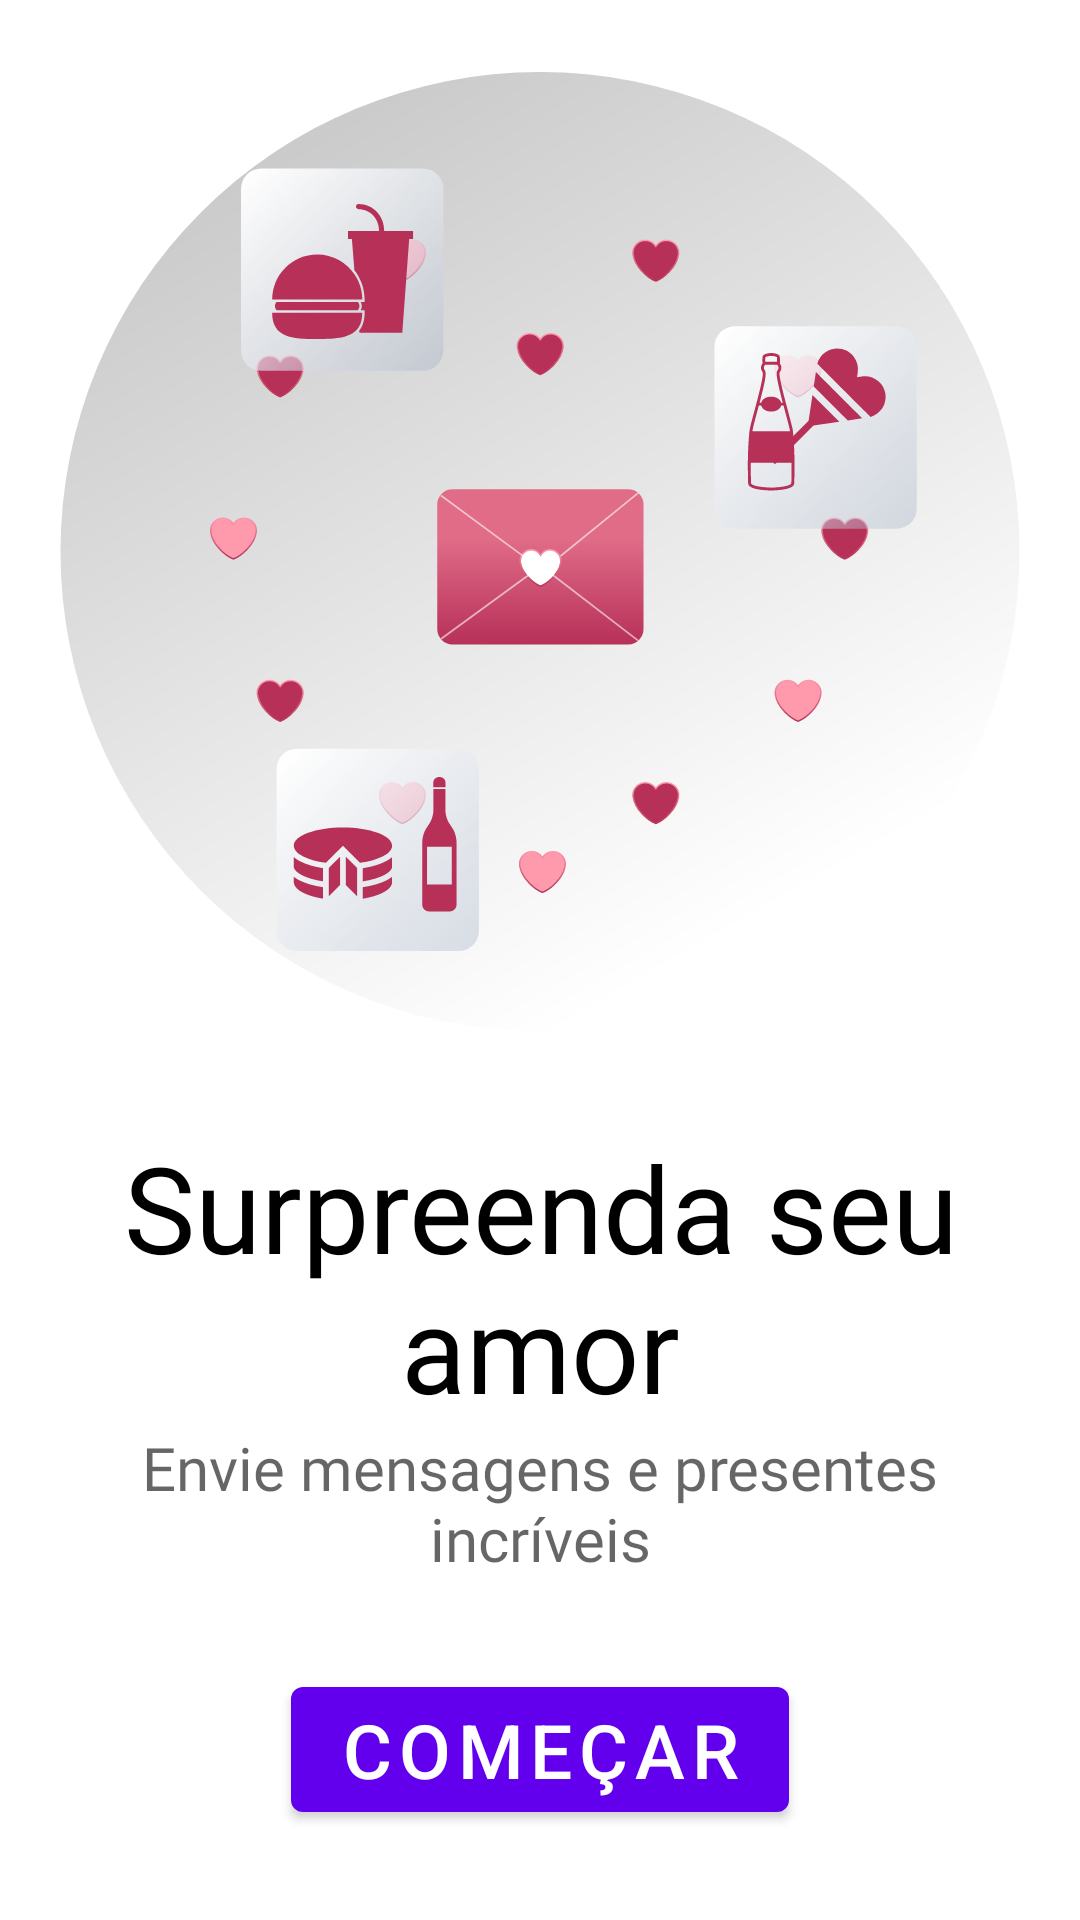

This screen was rendered from an Android layout file. Write that file and the resources it references.
<!-- AndroidManifest.xml: application theme Theme.CorreioElegante -->
<!-- res/layout/fragment_home.xml -->
<?xml version="1.0" encoding="utf-8"?>
<androidx.constraintlayout.widget.ConstraintLayout xmlns:android="http://schemas.android.com/apk/res/android"
    xmlns:tools="http://schemas.android.com/tools"
    android:layout_width="match_parent"
    android:layout_height="match_parent"
    xmlns:app="http://schemas.android.com/apk/res-auto"
    tools:context=".presentation.views.home.HomeFragment">

    <ImageView
        android:id="@+id/logo_home"
        android:layout_width="0dp"
        android:layout_height="0dp"
        android:layout_marginHorizontal="16dp"
        android:src="@drawable/ic_home"
        app:layout_constraintBottom_toTopOf="@id/linearLayoutHome"
        app:layout_constraintEnd_toEndOf="parent"
        app:layout_constraintStart_toStartOf="parent"
        app:layout_constraintTop_toTopOf="parent">
    </ImageView>

    <LinearLayout
        android:id="@+id/linearLayoutHome"
        android:layout_width="0dp"
        android:layout_height="wrap_content"
        android:background="@drawable/background_cardview"
        app:layout_constraintBottom_toBottomOf="parent"
        app:layout_constraintEnd_toEndOf="parent"
        app:layout_constraintStart_toStartOf="parent"
        android:orientation="vertical">

        <ImageView
            android:id="@+id/smsmms"
            android:layout_width="0dp"
            android:layout_height="0dp"
            android:layout_marginHorizontal="16dp"
            android:src="@drawable/ic_loading">
        </ImageView>


    <TextView
        android:id="@+id/textview_surprise_your_love"
        android:layout_width="wrap_content"
        android:layout_height="wrap_content"
        android:textAlignment="center"
        android:layout_marginHorizontal="16dp"
        android:fontFamily="@font/poppinsbold"
        android:textColor="@color/black"
        android:textSize="40sp"
        android:text="@string/surprise_your_love">
    </TextView>

        <TextView
            android:id="@+id/textview_send_message_and_gifts"
            android:layout_width="wrap_content"
            android:layout_height="wrap_content"
            android:layout_marginHorizontal="16dp"
            android:textAlignment="center"
            android:layout_marginBottom="30dp"
            android:fontFamily="@font/poppinsbold"
            android:textSize="20sp"
            android:hint="@string/send_message_and_gifts">
        </TextView>

        <com.google.android.material.button.MaterialButton
            android:id="@+id/button_start"
            android:layout_gravity="center"
            android:textSize="25sp"
            android:layout_marginBottom="30dp"
            android:layout_width="wrap_content"
            android:layout_height="wrap_content"
            android:text="@string/button_to_start">
        </com.google.android.material.button.MaterialButton>

    </LinearLayout>

</androidx.constraintlayout.widget.ConstraintLayout>
<!-- resources referenced by this layout -->
<resources>
  <color name="black">#FF000000</color>
  <!-- drawable background_cardview (drawable) -->
  <?xml version="1.0" encoding="utf-8"?>
  <shape
      android:shape="rectangle"
      xmlns:android="http://schemas.android.com/apk/res/android">
      <solid android:color="@color/white"/>
      <corners android:topLeftRadius="35dp" android:topRightRadius="35dp"/>
  </shape>
  <!-- drawable ic_home: vector/xml drawable (drawable, 24954 chars, omitted) -->
  <!-- drawable ic_loading (drawable) -->
  <vector xmlns:android="http://schemas.android.com/apk/res/android"
      xmlns:aapt="http://schemas.android.com/aapt"
      android:width="45dp"
      android:height="5dp"
      android:viewportWidth="45"
      android:viewportHeight="5">
    <path
        android:pathData="M2.5,0L22.5,0A2.5,2.5 0,0 1,25 2.5L25,2.5A2.5,2.5 0,0 1,22.5 5L2.5,5A2.5,2.5 0,0 1,0 2.5L0,2.5A2.5,2.5 0,0 1,2.5 0z">
      <aapt:attr name="android:fillColor">
        <gradient 
            android:startY="0"
            android:startX="0"
            android:endY="9.64491"
            android:endX="1.86526"
            android:type="linear">
          <item android:offset="0" android:color="#FFE06C88"/>
          <item android:offset="1" android:color="#FFB73058"/>
        </gradient>
      </aapt:attr>
    </path>
    <path
        android:pathData="M32.5,0L32.5,0A2.5,2.5 0,0 1,35 2.5L35,2.5A2.5,2.5 0,0 1,32.5 5L32.5,5A2.5,2.5 0,0 1,30 2.5L30,2.5A2.5,2.5 0,0 1,32.5 0z"
        android:strokeAlpha="0.4"
        android:fillAlpha="0.4">
      <aapt:attr name="android:fillColor">
        <gradient 
            android:startY="0"
            android:startX="30"
            android:endY="5.17081"
            android:endX="35"
            android:type="linear">
          <item android:offset="0" android:color="#FFE06C88"/>
          <item android:offset="1" android:color="#FFB73058"/>
        </gradient>
      </aapt:attr>
    </path>
    <path
        android:pathData="M42.5,0L42.5,0A2.5,2.5 0,0 1,45 2.5L45,2.5A2.5,2.5 0,0 1,42.5 5L42.5,5A2.5,2.5 0,0 1,40 2.5L40,2.5A2.5,2.5 0,0 1,42.5 0z"
        android:strokeAlpha="0.4"
        android:fillAlpha="0.4">
      <aapt:attr name="android:fillColor">
        <gradient 
            android:startY="0"
            android:startX="40"
            android:endY="5.17081"
            android:endX="45"
            android:type="linear">
          <item android:offset="0" android:color="#FFE06C88"/>
          <item android:offset="1" android:color="#FFB73058"/>
        </gradient>
      </aapt:attr>
    </path>
  </vector>
  <string name="button_to_start">COMEÇAR</string>
  <string name="send_message_and_gifts">Envie mensagens e presentes incríveis</string>
  <string name="surprise_your_love">Surpreenda seu amor</string>
  <style name="Theme.CorreioElegante" parent="Theme.MaterialComponents.DayNight.DarkActionBar">
          
          <item name="colorPrimary">@color/purple_500</item>
          <item name="colorPrimaryVariant">@color/purple_700</item>
          <item name="colorOnPrimary">@color/white</item>
          
          <item name="colorSecondary">@color/teal_200</item>
          <item name="colorSecondaryVariant">@color/teal_700</item>
          <item name="colorOnSecondary">@color/black</item>
          
          <item name="android:statusBarColor" tools:targetApi="l">?attr/colorPrimaryVariant</item>
          
      </style>
  <color name="white">#FFFFFFFF</color>
  <!-- not gathered from this repository: default colours our renderer supplied (Android Studio template values) -->
  <color name="purple_500">#FF6200EE</color>
  <color name="purple_700">#FF3700B3</color>
  <color name="teal_200">#FF03DAC5</color>
  <color name="teal_700">#FF018786</color>
</resources>
